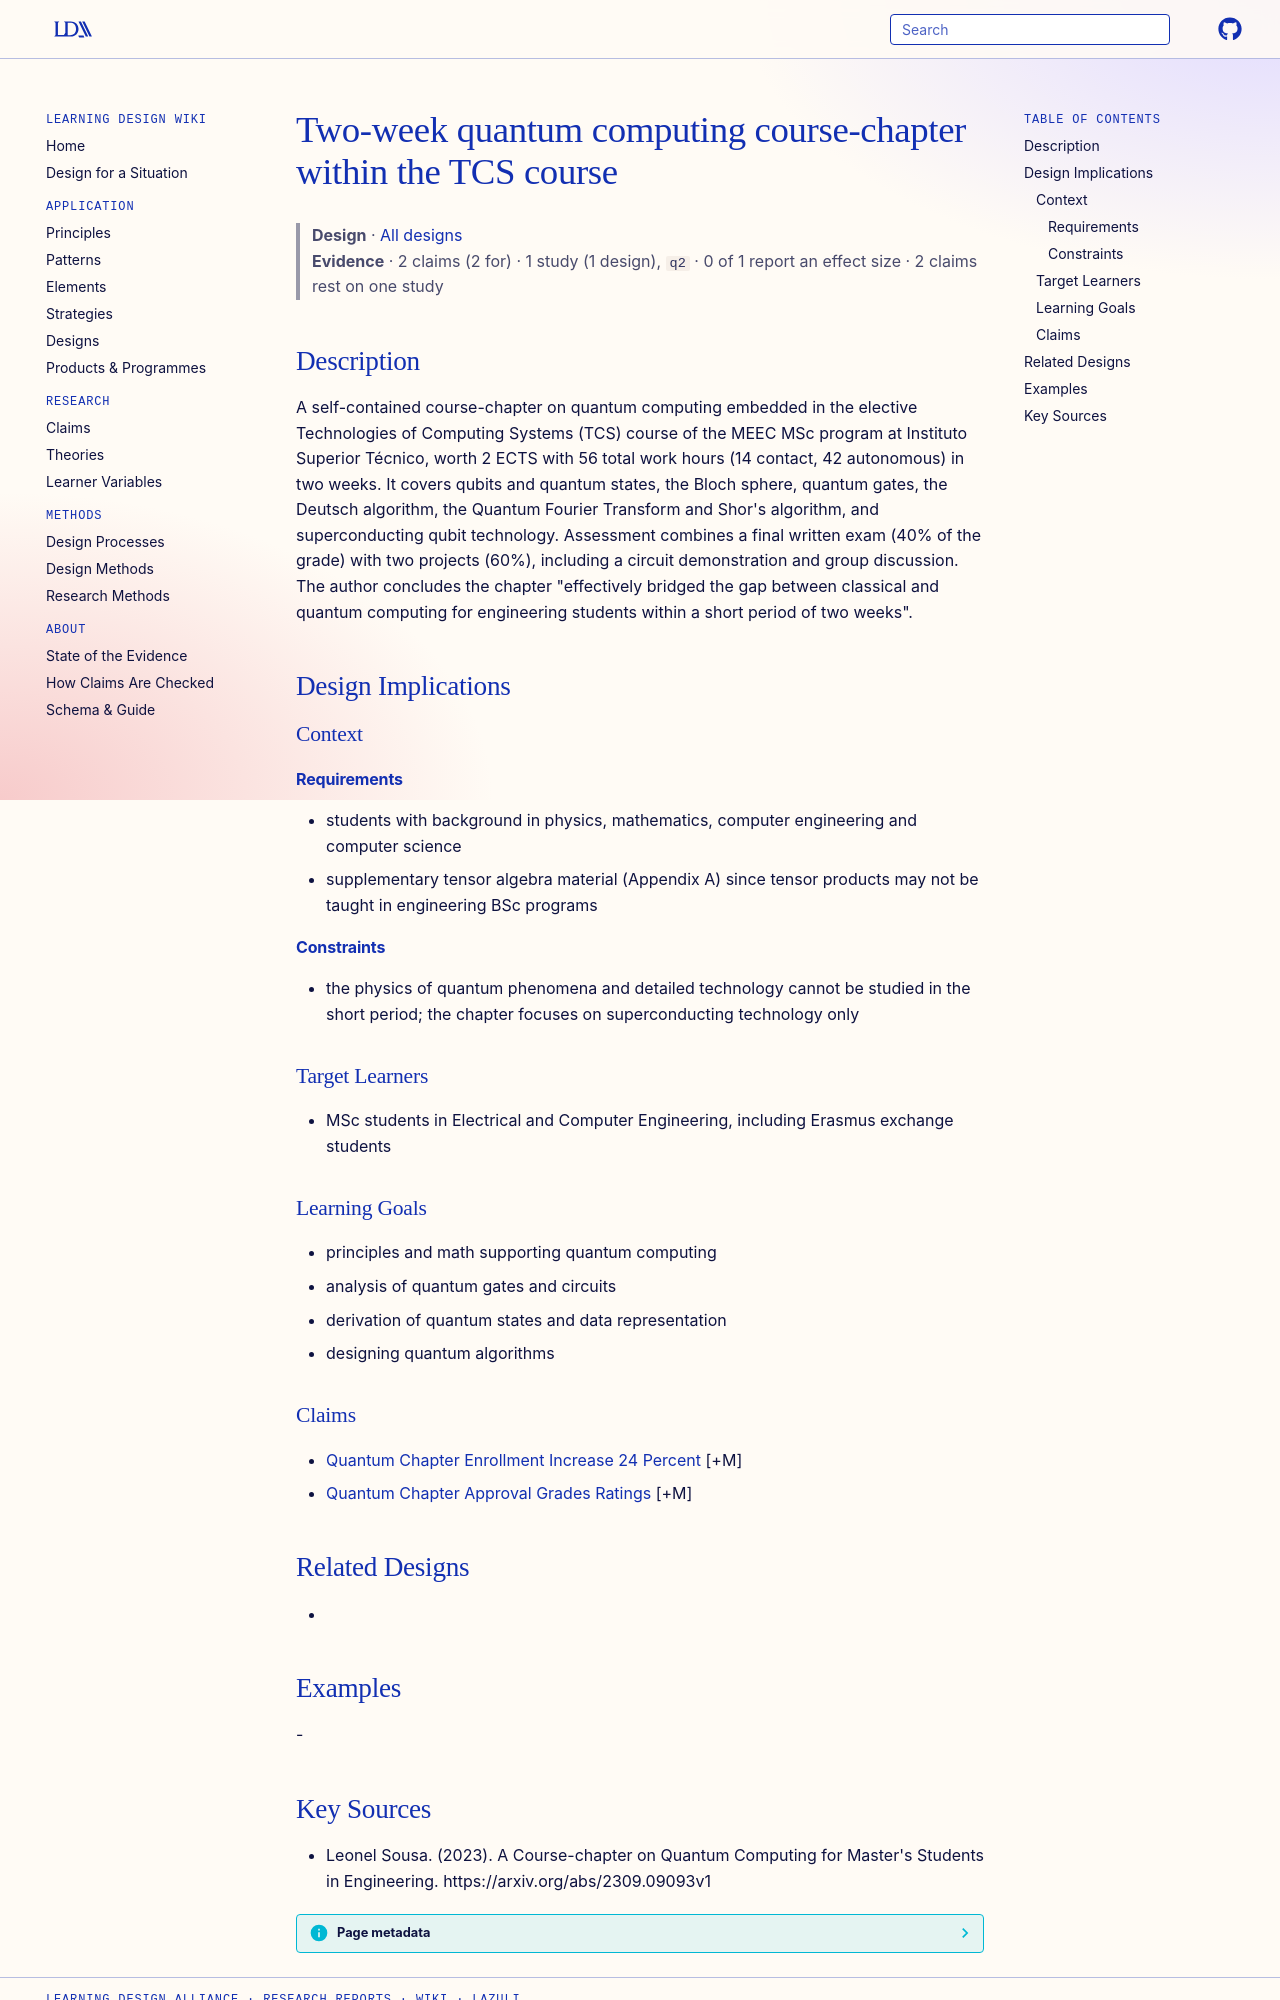

repository: Learning-Design-Alliance/learning-wiki · page: designs/tcs-quantum-computing-course-chapter/index.html · generator: mkdocs

---
type: design
id: tcs-quantum-computing-course-chapter
title: Two-week quantum computing course-chapter within the TCS course
description: A self-contained course-chapter on quantum computing embedded in the elective Technologies of Computing Systems (TCS) course of the MEEC MSc program at Instituto Superior Técnico, worth 2 ECTS with 56 total work hours...
status: review
generated:
  by: "process:settle-candidates"
  at: 2026-11-20
sources:
  - id: leonel-sousa-2023
    resource: "https://arxiv.org/abs/2309.09093v1"
    title: "Leonel Sousa. (2023). A Course-chapter on Quantum Computing for Master's Students in Engineering. https://arxiv.org/abs/2309.09093v1"
    author: Leonel Sousa
---

# Two-week quantum computing course-chapter within the TCS course

> **Design** · [All designs](index.md)
> **Evidence** · 2 claims (2 for) · 1 study (1 design), `q2` · 0 of 1 report an effect size · 2 claims rest on one study

## Description
A self-contained course-chapter on quantum computing embedded in the elective Technologies of Computing Systems (TCS) course of the MEEC MSc program at Instituto Superior Técnico, worth 2 ECTS with 56 total work hours (14 contact, 42 autonomous) in two weeks. It covers qubits and quantum states, the Bloch sphere, quantum gates, the Deutsch algorithm, the Quantum Fourier Transform and Shor's algorithm, and superconducting qubit technology. Assessment combines a final written exam (40% of the grade) with two projects (60%), including a circuit demonstration and group discussion. The author concludes the chapter "effectively bridged the gap between classical and quantum computing for engineering students within a short period of two weeks".

## Design Implications

### Context
#### Requirements
- students with background in physics, mathematics, computer engineering and computer science
- supplementary tensor algebra material (Appendix A) since tensor products may not be taught in engineering BSc programs
#### Constraints
- the physics of quantum phenomena and detailed technology cannot be studied in the short period; the chapter focuses on superconducting technology only

### Target Learners
- MSc students in Electrical and Computer Engineering, including Erasmus exchange students

### Learning Goals
- principles and math supporting quantum computing
- analysis of quantum gates and circuits
- derivation of quantum states and data representation
- designing quantum algorithms

### Claims
- [Quantum Chapter Enrollment Increase 24 Percent](../claims/quantum-chapter-enrollment-increase-24-percent.md) [+M]
- [Quantum Chapter Approval Grades Ratings](../claims/quantum-chapter-approval-grades-ratings.md) [+M]

## Related Designs
- 

## Examples
-
